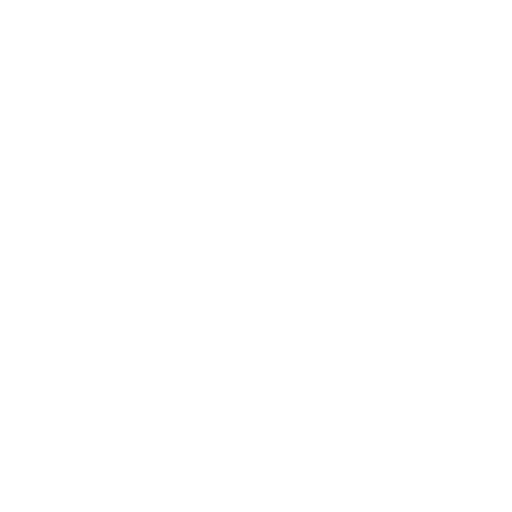
t = 0.00 s
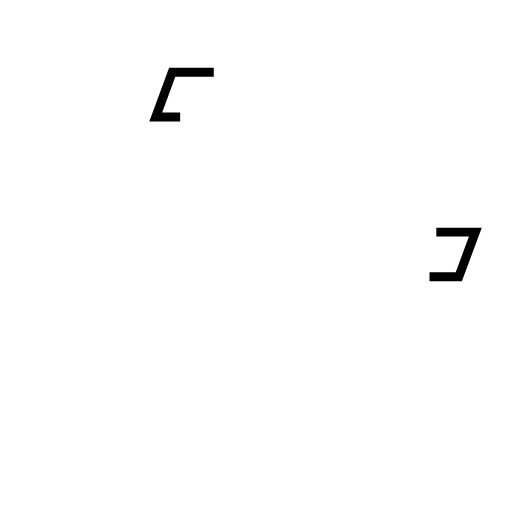
t = 0.47 s
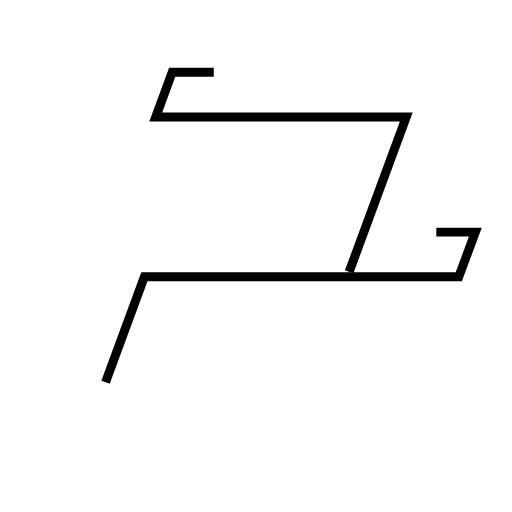
t = 0.94 s
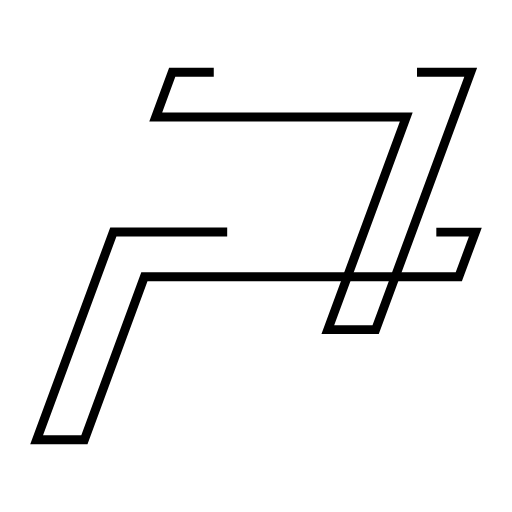
t = 1.40 s
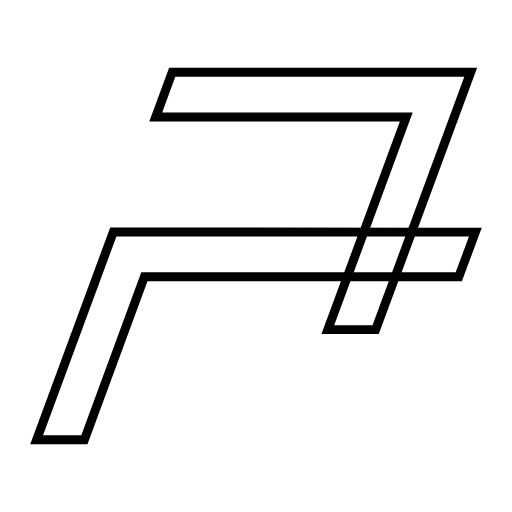
t = 1.87 s
t = 2.00 s: frame unchanged from t = 1.87 s, image omitted

The animated SVG that drew these frames (rendered in a browser with its animation timeline set to each time). Animation: 2 CSS @keyframes rules; one cycle of 2.00 s.

<!--?xml version="1.0" encoding="UTF-8" standalone="no"?-->
<!-- Created with Inkscape (http://www.inkscape.org/) -->

<svg xmlns:dc="http://purl.org/dc/elements/1.1/" xmlns:cc="http://creativecommons.org/ns#" xmlns:rdf="http://www.w3.org/1999/02/22-rdf-syntax-ns#" xmlns:svg="http://www.w3.org/2000/svg" xmlns="http://www.w3.org/2000/svg" xmlns:sodipodi="http://sodipodi.sourceforge.net/DTD/sodipodi-0.dtd" xmlns:inkscape="http://www.inkscape.org/namespaces/inkscape" width="100" height="100" viewBox="0 0 26.458333 26.458334" version="1.1" id="svg8" inkscape:version="0.92.3 (2405546, 2018-03-11)" sodipodi:docname="logo.svg" style="">
  <defs id="defs2"></defs>
  <sodipodi:namedview id="base" pagecolor="#ffffff" bordercolor="#666666" borderopacity="1.0" inkscape:pageopacity="0.0" inkscape:pageshadow="2" inkscape:zoom="5.6568542" inkscape:cx="69.206714" inkscape:cy="46.416903" inkscape:document-units="px" inkscape:current-layer="layer1" showgrid="false" units="px" inkscape:window-width="2400" inkscape:window-height="1311" inkscape:window-x="1920" inkscape:window-y="0" inkscape:window-maximized="1"></sodipodi:namedview>
  <metadata id="metadata5">
    <rdf:rdf>
      <cc:work rdf:about="">
        <dc:format>image/svg+xml</dc:format>
        <dc:type rdf:resource="http://purl.org/dc/dcmitype/StillImage"></dc:type>
        <dc:title></dc:title>
      </cc:work>
    </rdf:rdf>
  </metadata>
  <g inkscape:label="Layer 1" inkscape:groupmode="layer" id="layer1" transform="translate(0,-270.54165)">
    <path style="fill: none; stroke: rgb(255, 0, 0); stroke-width: 0.264583; stroke-linecap: butt; stroke-linejoin: miter; stroke-miterlimit: 4; stroke-opacity: 1;" d="M 73.532106,274.60403 H 44.579085 l -6.037006,16.34985" id="path3800-3-6" inkscape:connector-curvature="0" sodipodi:nodetypes="ccc" class="fCSAoJhm_0"></path>
    <path style="fill:none;fill-opacity:1;stroke:#000000;stroke-width:0.46170306px;stroke-linecap:butt;stroke-linejoin:miter;stroke-opacity:1" d="M 11.046788,274.27624 H 8.9001328 l -0.853678,2.31592 H 20.994024 l -4.051387,10.97762 2.470907,0.005 4.911529,-13.29609 z" id="path4637" inkscape:connector-curvature="0" sodipodi:nodetypes="cccccccc" class="fCSAoJhm_1"></path>
    <path style="fill:none;fill-opacity:1;stroke:#000000;stroke-width:0.46170306px;stroke-linecap:butt;stroke-linejoin:miter;stroke-opacity:1" d="m 22.547626,282.53575 h 2.016963 l -0.856365,2.3085 H 7.4619738 L 4.3604757,293.2654 H 1.8931613 l 3.9641555,-10.74047 z" id="path4656" inkscape:connector-curvature="0" sodipodi:nodetypes="cccccccc" class="fCSAoJhm_2"></path>
  </g>
<style data-made-with="vivus-instant">.fCSAoJhm_0{stroke-dasharray:47 49;stroke-dashoffset:48;animation:fCSAoJhm_draw 2000ms ease-in-out 0ms forwards;}.fCSAoJhm_1{stroke-dasharray:60 62;stroke-dashoffset:61;animation:fCSAoJhm_draw 2000ms ease-in-out 0ms forwards;}.fCSAoJhm_2{stroke-dasharray:61 63;stroke-dashoffset:62;animation:fCSAoJhm_draw 2000ms ease-in-out 0ms forwards;}@keyframes fCSAoJhm_draw{100%{stroke-dashoffset:0;}}@keyframes fCSAoJhm_fade{0%{stroke-opacity:1;}93.54838709677419%{stroke-opacity:1;}100%{stroke-opacity:0;}}</style></svg>
